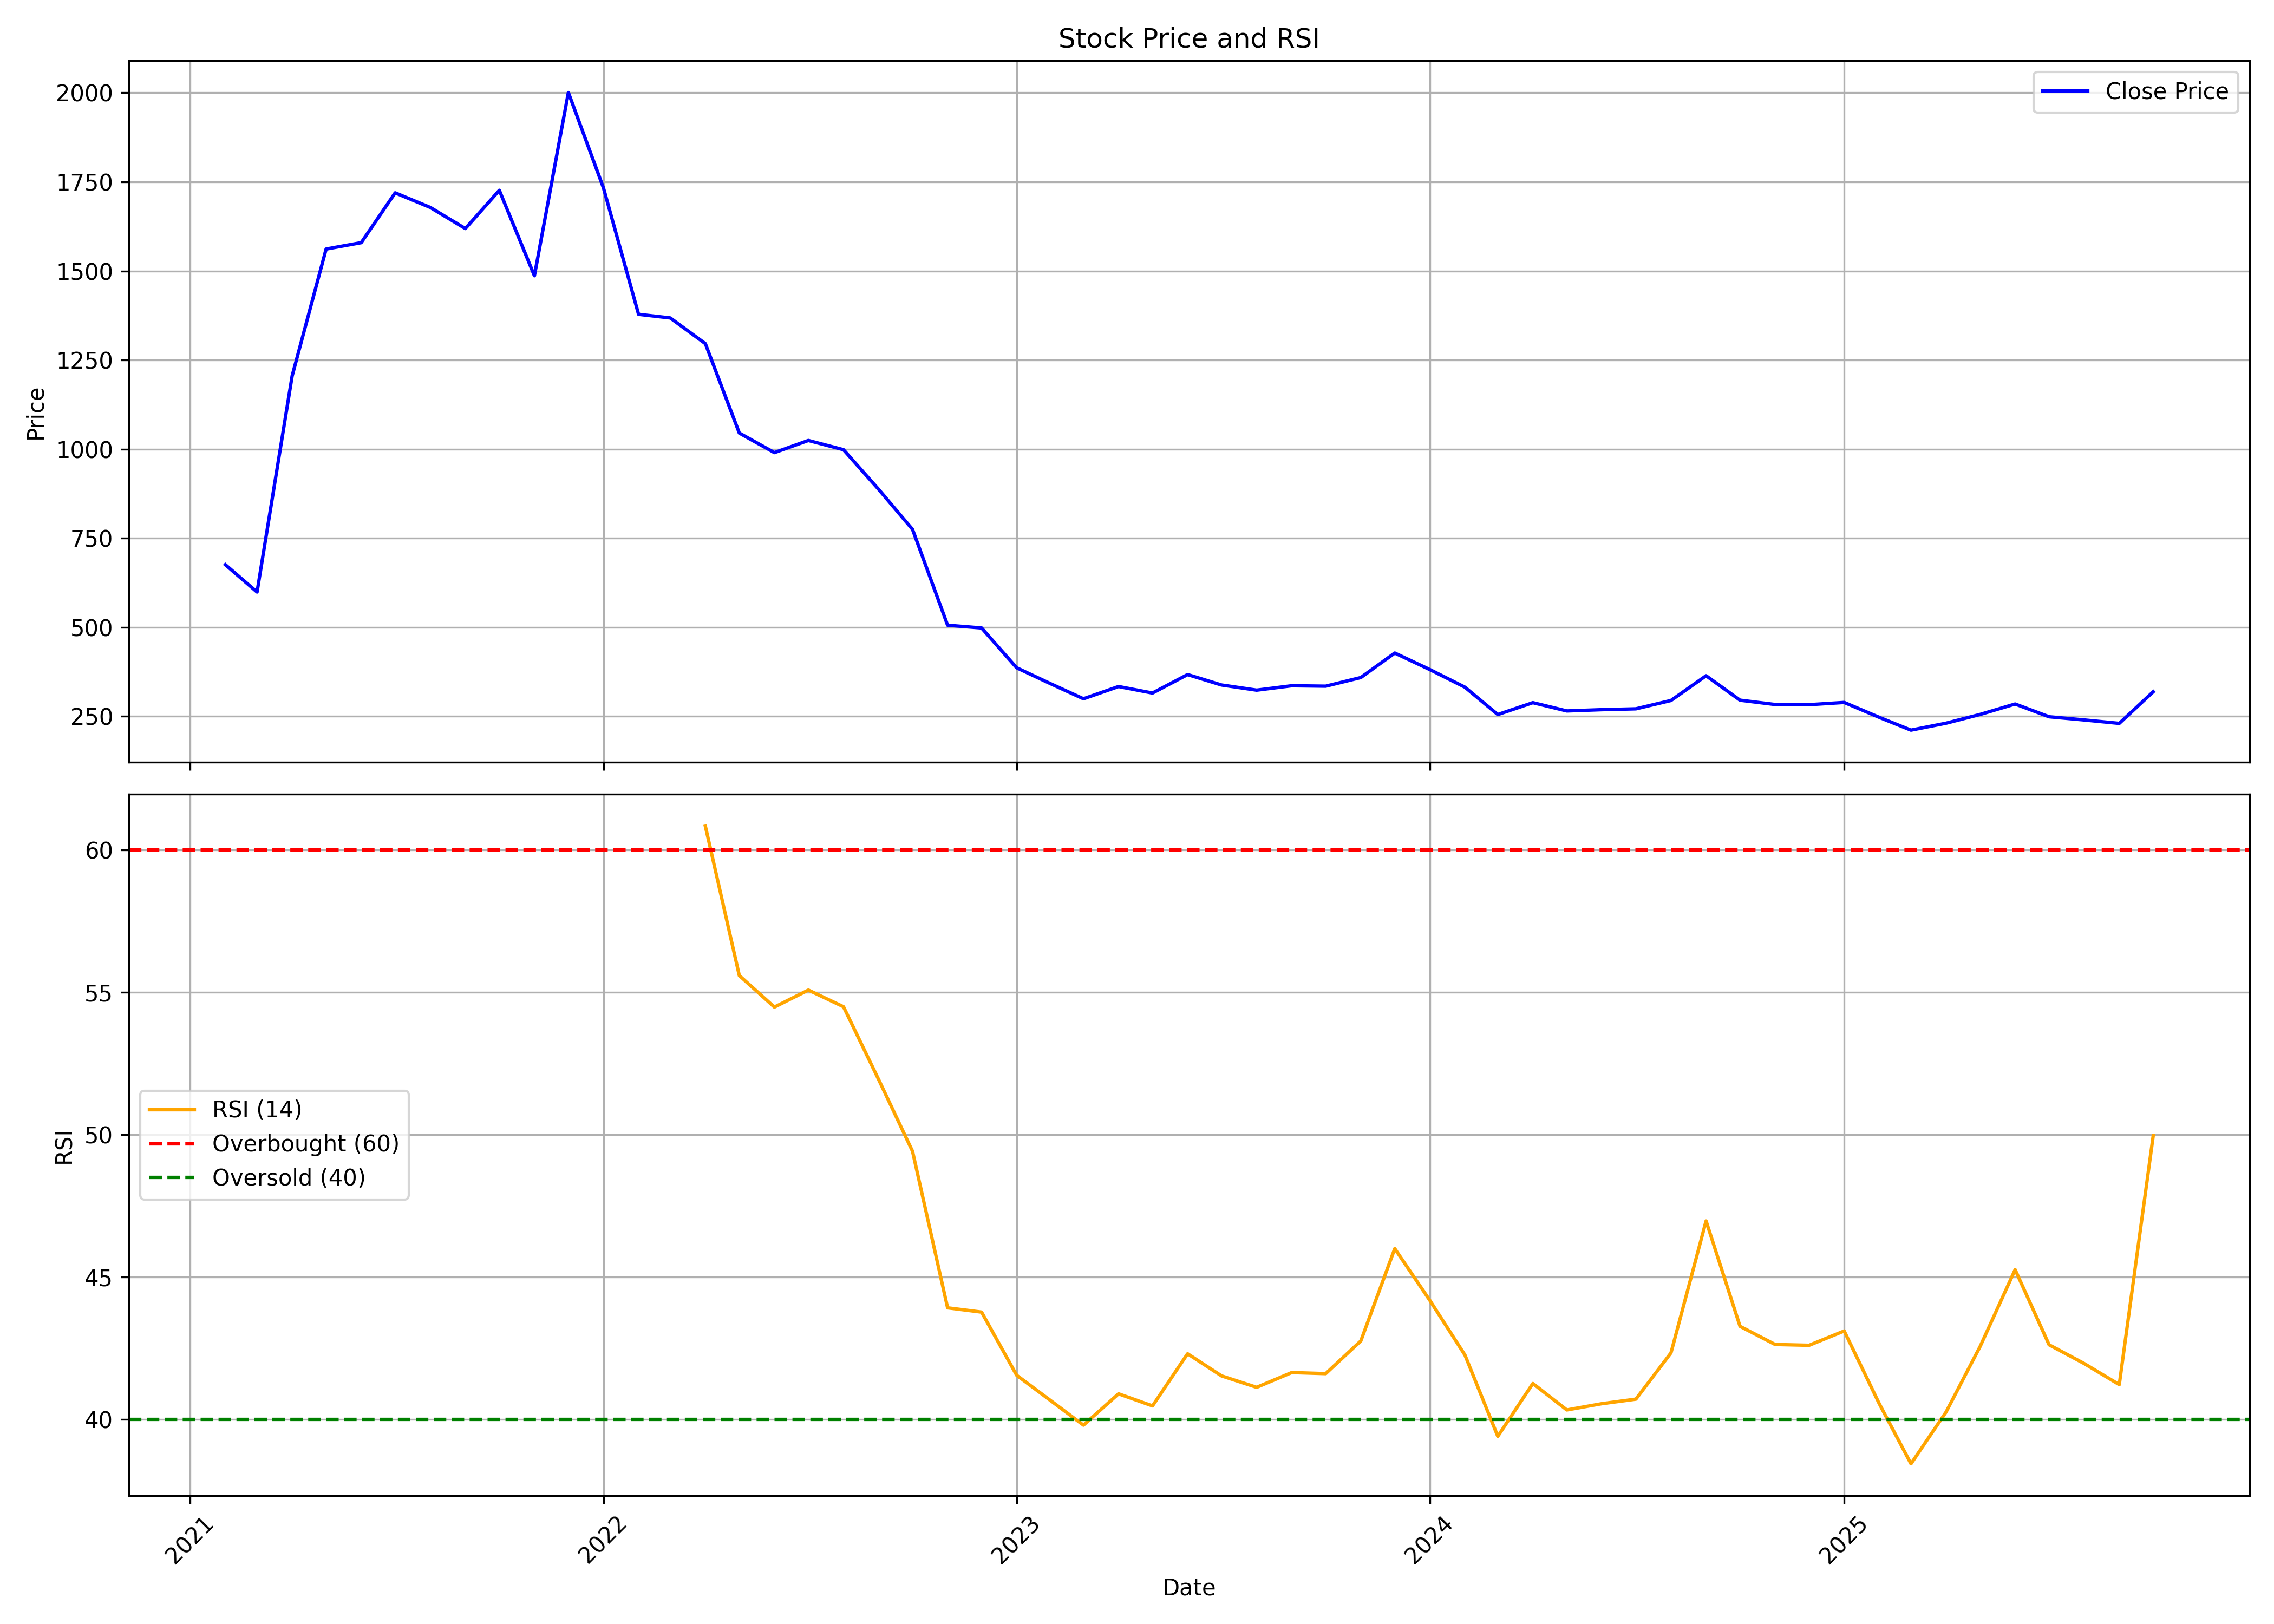

The table this chart was drawn from, first rows:
, date, symbol, open, high, low, close, volume, rsi
0, 2021-02-01, NURECA, 612.9, 675.7, 582.3, 675.7, 223989, 
1, 2021-03-01, NURECA, 709.5, 744.9, 553.7, 599, 782970, 
2, 2021-04-01, NURECA, 607.1, 1476, 581, 1206, 1432854, 
3, 2021-05-01, NURECA, 1157, 1764, 1145, 1561, 1166999, 
4, 2021-06-01, NURECA, 1563, 1786, 1445, 1579, 840694, 
5, 2021-07-01, NURECA, 1590, 1719, 1533, 1719, 331534, 
6, 2021-08-01, NURECA, 1805, 1990, 1522, 1678, 679396, 
7, 2021-09-01, NURECA, 1693, 1727, 1565, 1619, 215778, 
8, 2021-10-01, NURECA, 1607, 2310, 1607, 1726, 1046434, 
9, 2021-11-01, NURECA, 1760, 1905, 1360, 1487, 359573, 
10, 2021-12-01, NURECA, 1487, 2170, 1347, 2001, 1539903, 
11, 2022-01-01, NURECA, 2046, 2140, 1562, 1733, 806062, 
12, 2022-02-01, NURECA, 1753, 1781, 1278, 1378, 330268, 
13, 2022-03-01, NURECA, 1381, 1611, 1310, 1368, 533721, 
14, 2022-04-01, NURECA, 1375, 1449, 1280, 1296, 342264, 60.83
15, 2022-05-01, NURECA, 1285, 1311, 940.9, 1045, 228362, 55.59
16, 2022-06-01, NURECA, 1064, 1234, 940.0, 990.2, 413115, 54.48
17, 2022-07-01, NURECA, 1003, 1136, 971.5, 1024, 636746, 55.08
18, 2022-08-01, NURECA, 1031, 1089, 980.0, 998.5, 2903783, 54.49
19, 2022-09-01, NURECA, 997.6, 1019, 862.2, 887.5, 1815995, 51.94
20, 2022-10-01, NURECA, 894.0, 924.8, 726, 774.9, 1023603, 49.42
21, 2022-11-01, NURECA, 775.0, 791.4, 503.5, 505.9, 2771932, 43.92
22, 2022-12-01, NURECA, 505.0, 591.0, 483.7, 498.1, 11024871, 43.77
23, 2023-01-01, NURECA, 501, 503.2, 315.1, 386.5, 21102114, 41.55
24, 2023-02-01, NURECA, 391.8, 428, 338.2, 340.2, 2488028, 40.63
25, 2023-03-01, NURECA, 343.9, 374.0, 295.1, 299.5, 1370750, 39.8
26, 2023-04-01, NURECA, 304.0, 355.9, 304.0, 333.9, 928545, 40.9
27, 2023-05-01, NURECA, 333.9, 345, 311, 315.6, 762231, 40.48
28, 2023-06-01, NURECA, 316.0, 443.9, 316.0, 367.5, 8817863, 42.31
29, 2023-07-01, NURECA, 351.4, 374.0, 331.0, 338.1, 219320, 41.53
30, 2023-08-01, NURECA, 338.1, 349.7, 311.0, 323.7, 262426, 41.13
31, 2023-09-01, NURECA, 328, 383.7, 322.0, 336, 613886, 41.65
32, 2023-10-01, NURECA, 336, 403.2, 325.4, 334.9, 2801543, 41.61
33, 2023-11-01, NURECA, 336.0, 385.0, 336.0, 359.1, 1557126, 42.76
34, 2023-12-01, NURECA, 359.0, 468.8, 355.1, 427.9, 7258472, 46
35, 2024-01-01, NURECA, 427.9, 440.0, 360.0, 381.5, 989406, 44.18
36, 2024-02-01, NURECA, 384.0, 387.5, 329.3, 332, 560064, 42.26
37, 2024-03-01, NURECA, 332.2, 350, 253.5, 255.3, 653553, 39.41
38, 2024-04-01, NURECA, 263.0, 302.0, 261.6, 288.6, 596008, 41.26
39, 2024-05-01, NURECA, 288.6, 296.3, 257, 265.4, 672361, 40.33
40, 2024-06-01, NURECA, 270, 289.9, 240.0, 268.9, 502871, 40.55
41, 2024-07-01, NURECA, 270.0, 290.0, 262.8, 271.3, 422899, 40.71
42, 2024-08-01, NURECA, 271.3, 330.0, 260.1, 294.8, 1210879, 42.34
43, 2024-09-01, NURECA, 294.8, 405.0, 290.2, 364.1, 2922357, 46.97
44, 2024-10-01, NURECA, 361.4, 368, 268.9, 295.5, 670937, 43.27
45, 2024-11-01, NURECA, 296.0, 303.2, 264.2, 283.5, 150896, 42.63
46, 2024-12-01, NURECA, 289.0, 304.9, 275.1, 283, 262122, 42.6
47, 2025-01-01, NURECA, 284.4, 447.5, 274.0, 289.2, 5608877, 43.11
48, 2025-02-01, NURECA, 289.9, 302.6, 243.9, 247.4, 147798, 40.55
49, 2025-03-01, NURECA, 247.5, 247.5, 206.8, 211.5, 308096, 38.44
50, 2025-04-01, NURECA, 211.5, 260.6, 203.6, 231, 163941, 40.26
51, 2025-05-01, NURECA, 226.4, 257.2, 223, 255.5, 137560, 42.55
52, 2025-06-01, NURECA, 254.9, 303.4, 250.0, 284.8, 194255, 45.26
53, 2025-07-01, NURECA, 284.8, 314.6, 235.1, 249.1, 495202, 42.62
54, 2025-08-01, NURECA, 250.0, 253.5, 230.2, 240.1, 246706, 41.96
55, 2025-09-01, NURECA, 246.0, 278.4, 226.0, 230.5, 385772, 41.22
56, 2025-10-01, NURECA, 229.0, 343.0, 226.8, 319.2, 2128775, 49.97
